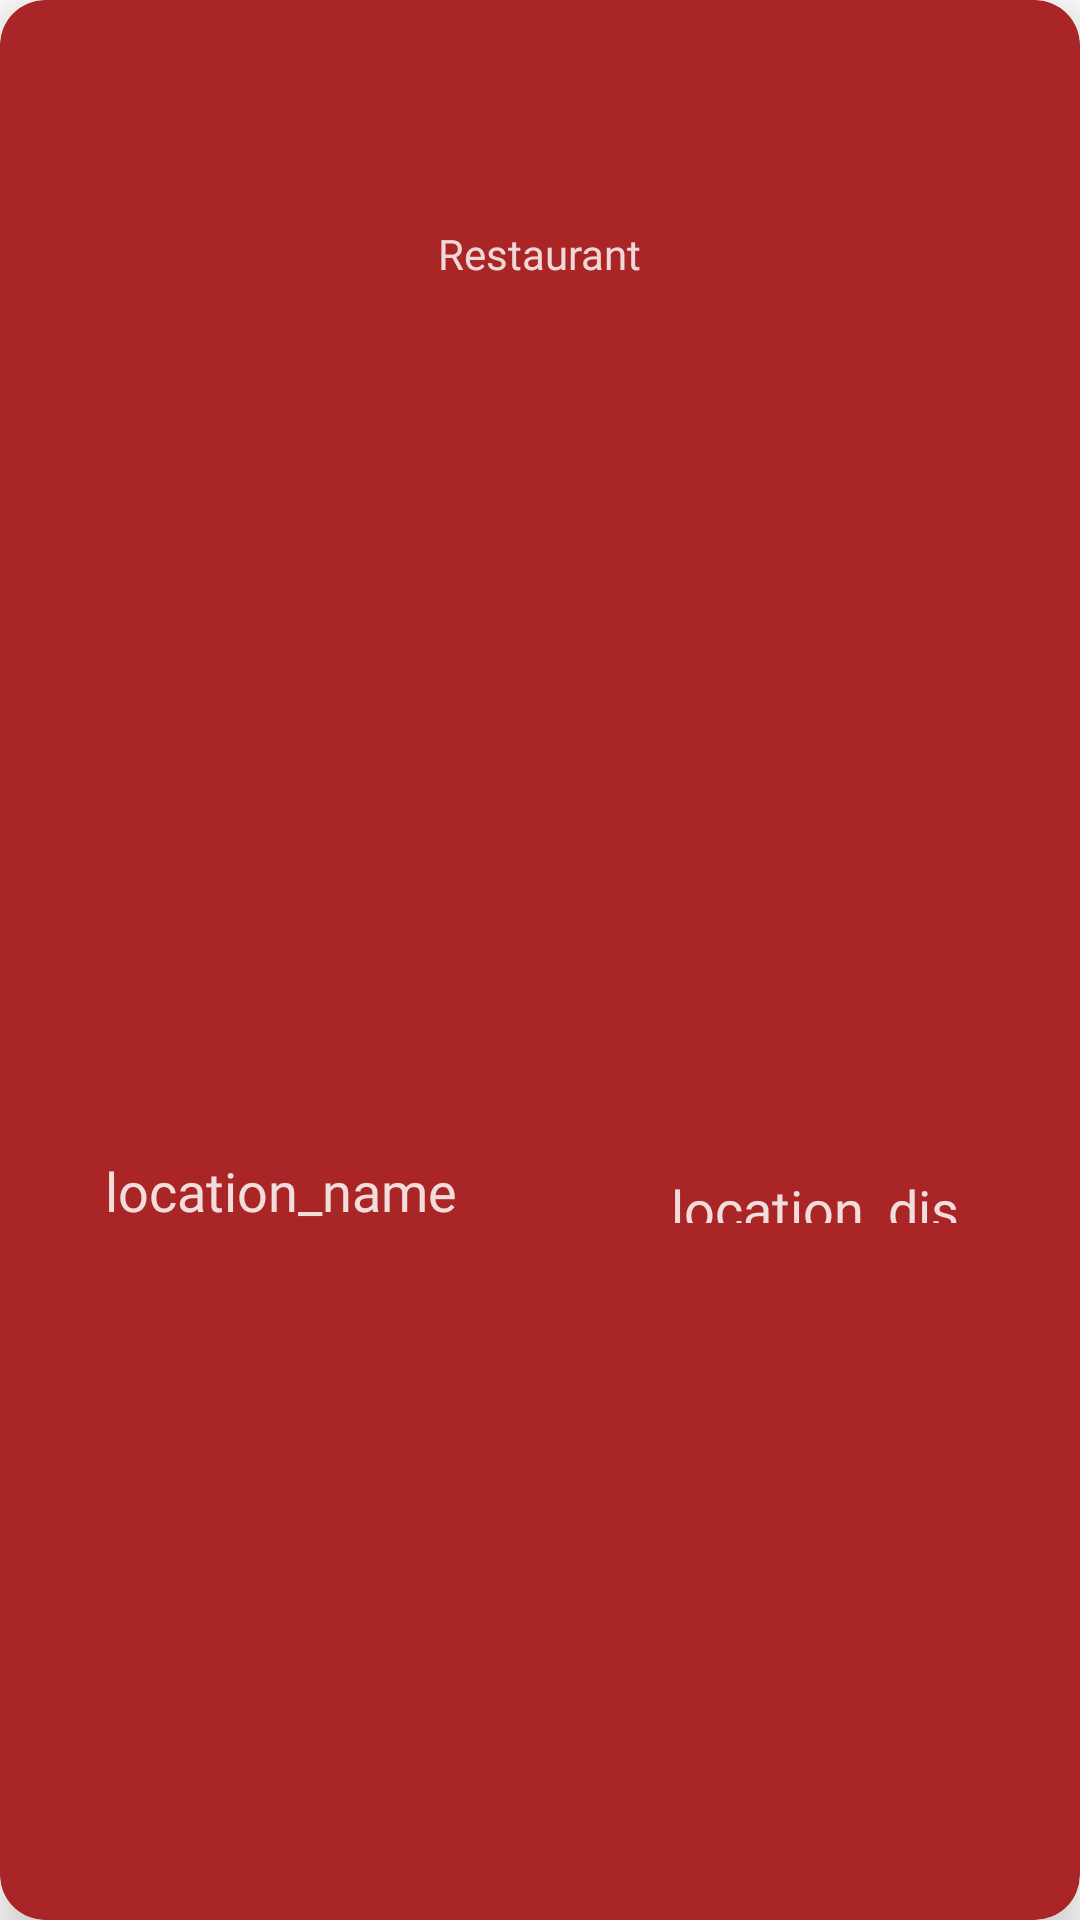

Android layout source for this screen:
<!-- AndroidManifest.xml: application theme Theme.Foodfindar -->
<!-- res/layout/nearby_list_item_restaurant.xml -->
<?xml version="1.0" encoding="utf-8"?>
<androidx.cardview.widget.CardView xmlns:android="http://schemas.android.com/apk/res/android"
    xmlns:app="http://schemas.android.com/apk/res-auto"
    xmlns:tools="http://schemas.android.com/tools"
    android:layout_width="match_parent"
    android:layout_height="60dp"
    android:layout_margin="5dp"
    android:layout_marginTop="0dp"
    app:cardBackgroundColor="#AA2626"
    app:cardCornerRadius="15dp"
    app:cardElevation="10dp"
    app:cardPreventCornerOverlap="false">

    <androidx.constraintlayout.widget.ConstraintLayout
        android:layout_width="match_parent"
        android:layout_height="match_parent">

        <TextView
            android:id="@+id/location_name"
            android:layout_width="wrap_content"
            android:layout_height="wrap_content"
            android:fontFamily="@font/ropa_sans"
            android:gravity="start"
            android:text="location_name"
            android:textColor="#D7FFFFFF"
            android:textSize="18sp"
            app:layout_constraintBottom_toBottomOf="parent"
            app:layout_constraintEnd_toEndOf="parent"
            app:layout_constraintHorizontal_bias="0.144"
            app:layout_constraintStart_toStartOf="parent"
            app:layout_constraintTop_toTopOf="parent"
            app:layout_constraintVertical_bias="0.625" />

        <TextView
            android:id="@+id/location_distance"
            android:layout_width="101dp"
            android:layout_height="17dp"
            android:layout_marginEnd="40dp"
            android:layout_marginRight="40dp"
            android:fontFamily="@font/ropa_sans"
            android:gravity="center|right|end"
            android:text="location_distance"
            android:textColor="#D7FFFFFF"
            android:textSize="18sp"
            app:layout_constraintBottom_toBottomOf="parent"
            app:layout_constraintEnd_toEndOf="parent"
            app:layout_constraintHorizontal_bias="0.993"
            app:layout_constraintStart_toEndOf="@+id/location_name"
            app:layout_constraintTop_toTopOf="parent"
            app:layout_constraintVertical_bias="0.627" />

        <ImageView
            android:id="@+id/website"
            android:layout_width="22dp"
            android:layout_height="21dp"
            android:visibility="invisible"
            app:layout_constraintBottom_toBottomOf="parent"
            app:layout_constraintEnd_toStartOf="@+id/location_name"
            app:layout_constraintHorizontal_bias="0.761"
            app:layout_constraintStart_toStartOf="parent"
            app:layout_constraintTop_toTopOf="parent"
            app:layout_constraintVertical_bias="0.615"
            app:srcCompat="@drawable/browser" />

        <TextView
            android:id="@+id/textView16"
            android:layout_width="wrap_content"
            android:layout_height="wrap_content"
            android:fontFamily="@font/ropa_sans"
            android:text="Restaurant"
            android:textColor="#D2FFFFFF"
            app:layout_constraintBottom_toBottomOf="parent"
            app:layout_constraintEnd_toEndOf="parent"
            app:layout_constraintStart_toStartOf="parent"
            app:layout_constraintTop_toTopOf="parent"
            app:layout_constraintVertical_bias="0.121" />
    </androidx.constraintlayout.widget.ConstraintLayout>
</androidx.cardview.widget.CardView>
<!-- resources referenced by this layout -->
<resources>
  <!-- drawable browser: png bitmap (drawable-hdpi, 1089 bytes) -->
  <style name="Theme.Foodfindar" parent="Theme.MaterialComponents.DayNight.NoActionBar">
          
          <item name="colorPrimary">@color/gradientTop</item>
          <item name="colorPrimaryVariant">@color/gradientTop</item>
          <item name="colorOnPrimary">@color/white</item>
          
          <item name="colorSecondary">@color/teal_200</item>
          <item name="colorSecondaryVariant">@color/teal_700</item>
          <item name="colorOnSecondary">@color/black</item>
          
          <item name="android:statusBarColor" tools:targetApi="l">?attr/colorPrimaryVariant</item>
          
      </style>
  <color name="gradientTop">#EC96B6</color>
  <color name="white">#FFFFFFFF</color>
  <color name="teal_200">#FF03DAC5</color>
  <color name="teal_700">#FF018786</color>
  <color name="black">#FF000000</color>
</resources>
